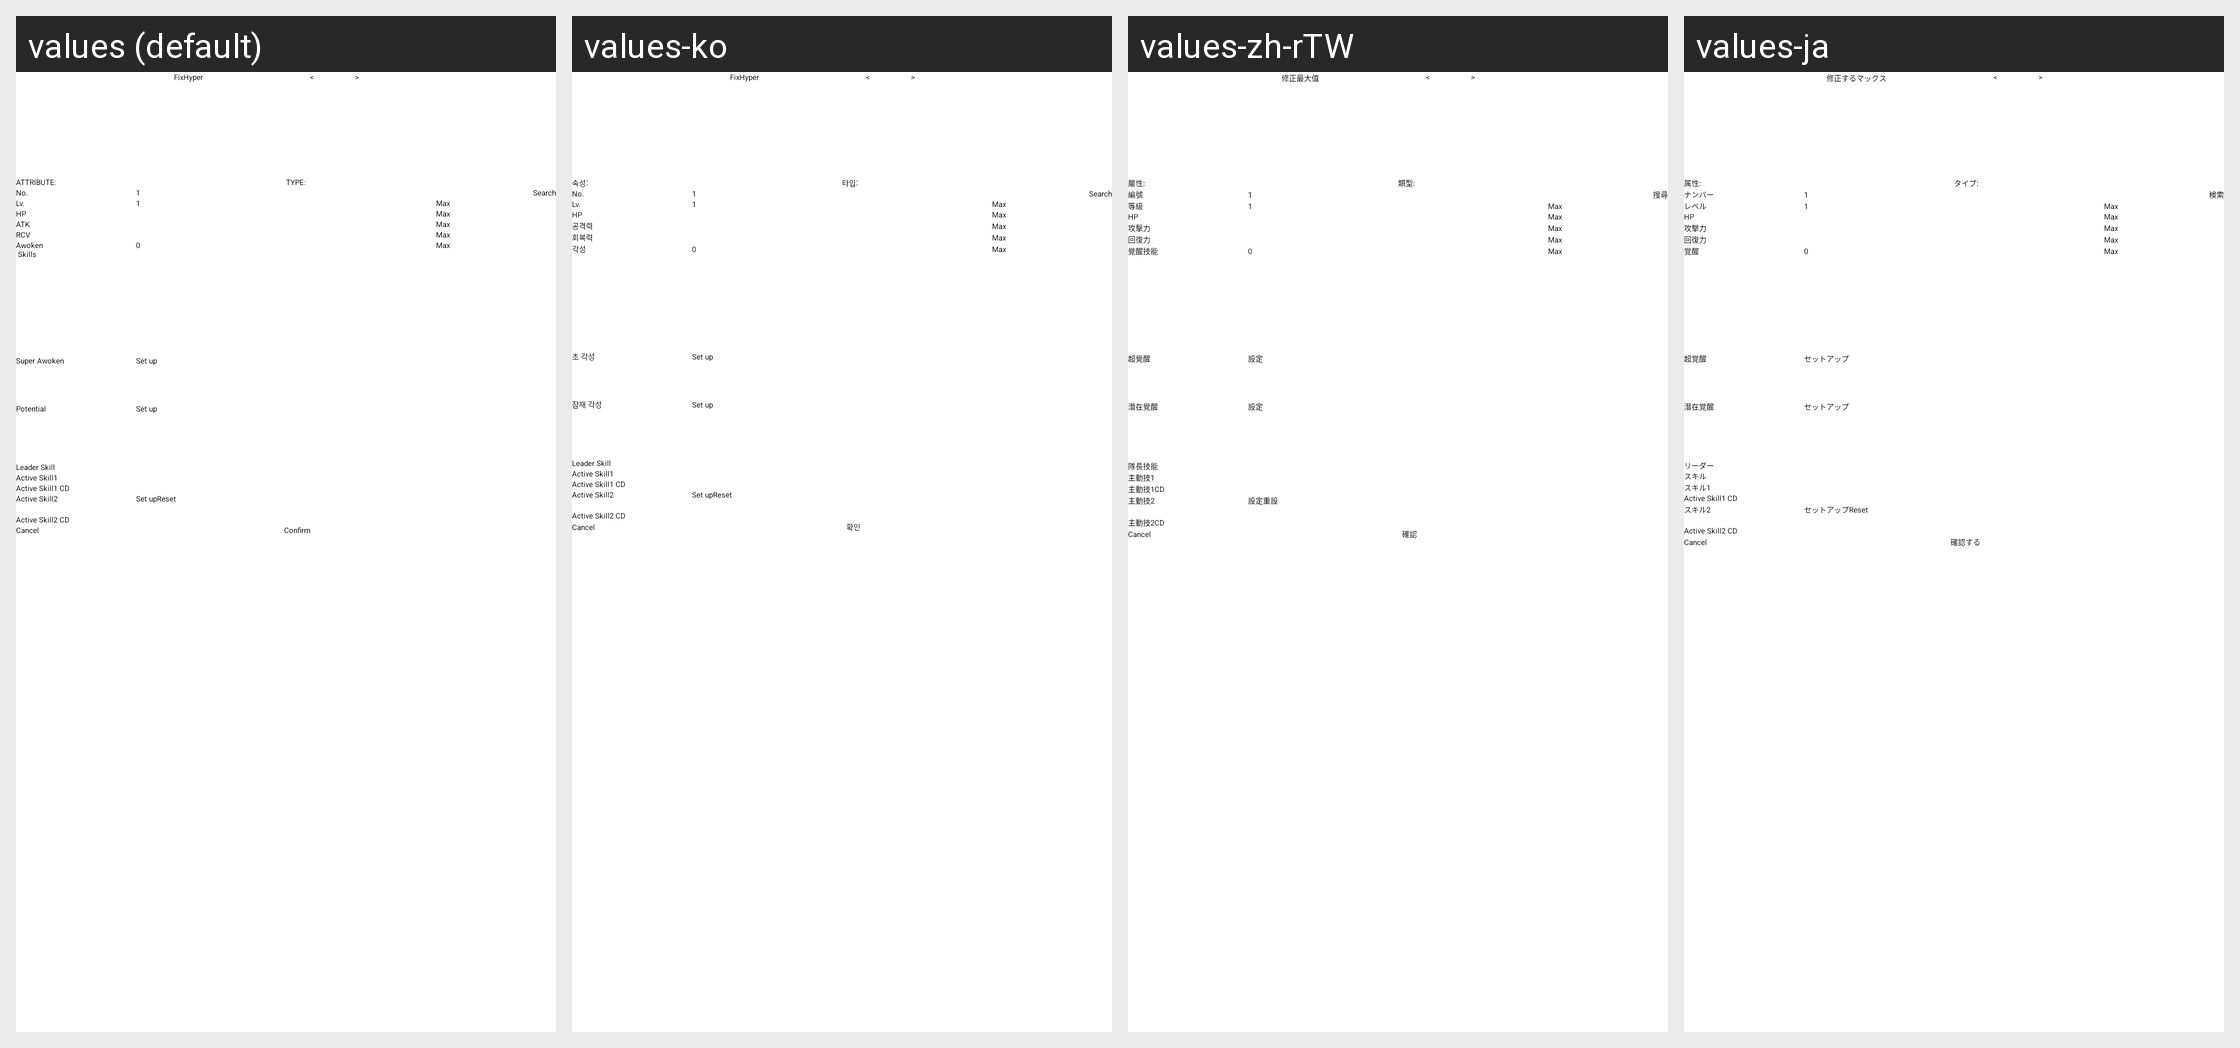

For this localized Android screen grid, give each drawn string resource with its value in every locale shown.
Android screen res/layout/monster_confirm.xml rendered under 4 locales, left to right: values (default), values-ko, values-zh-rTW, values-ja. Device: Nexus 5 (rendered at 1080×1920; each locale shown at half size, 540×960, under a caption strip naming it); theme AppTheme.
Other locales in the repository, not shown: values-zh-rCN, values-zh-rHK.
Strings drawn on this screen, with the default value and each locale's value (text and hints the layout hard-codes, and strings that could not be matched under every locale, appear in the picture but are not listed):

str_fix
  values: Fix
  values-ko: Fix
  values-zh-rTW: 修正
  values-ja: 修正する

str_hyper
  values: Hyper
  values-ko: Hyper
  values-zh-rTW: 最大值
  values-ja: マックス

str_attr
  values: ATTRIBUTE:
  values-ko: 속성:
  values-zh-rTW: 屬性:
  values-ja: 属性:

str_type
  values: TYPE:
  values-ko: 타입:
  values-zh-rTW: 類型:
  values-ja: タイプ:

str_no_
  values: No. 
  values-ko: No. 
  values-zh-rTW: 編號 
  values-ja: ナンバー 

str_search
  values: Search
  values-ko: Search
  values-zh-rTW: 搜尋
  values-ja: 検索

str_lv_
  values: Lv. 
  values-ko: Lv. 
  values-zh-rTW: 等級 
  values-ja: レベル 

str_max
  values: Max
  values-ko: Max
  values-zh-rTW: Max  [not translated; the default value is used]
  values-ja: Max  [not translated; the default value is used]

hp
  values: HP
  values-ko: HP
  values-zh-rTW: HP
  values-ja: HP

atk
  values: ATK
  values-ko: 공격력
  values-zh-rTW: 攻擊力
  values-ja: 攻擊力

rcv
  values: RCV
  values-ko: 회복력
  values-zh-rTW: 回復力
  values-ja: 回復力

awoken_skills
  values: Awoken
       Skills
  values-ko: 각성
  values-zh-rTW: 覺醒技能
  values-ja: 覚醒

super_awoken_skills
  values: Super Awoken
  values-ko: 초 각성
  values-zh-rTW: 超覺醒
  values-ja: 超覚醒

str_setup
  values: Set up
  values-ko: Set up
  values-zh-rTW: 設定
  values-ja: セットアップ

potential_awoken_skills
  values: Potential
  values-ko: 잠재 각성
  values-zh-rTW: 潛在覺醒
  values-ja: 潛在覚醒

str_leader_skill
  values: Leader Skill
  values-ko: Leader Skill
  values-zh-rTW: 隊長技能
  values-ja: リーダー
      スキル

str_active_skill
  values: Active Skill1
  values-ko: Active Skill1
  values-zh-rTW: 主動技1
  values-ja: スキル1

str_active_skill_cd
  values: Active Skill1 CD
  values-ko: Active Skill1 CD
  values-zh-rTW: 主動技1CD
  values-ja: Active Skill1 CD  [not translated; the default value is used]

str_active_skill2
  values: Active Skill2
  values-ko: Active Skill2
  values-zh-rTW: 主動技2
  values-ja: スキル2

str_reset
  values: Reset
  values-ko: Reset
  values-zh-rTW: 重設
  values-ja: Reset  [not translated; the default value is used]

str_active_skill2_cd
  values: Active Skill2 CD
  values-ko: Active Skill2 CD
  values-zh-rTW: 主動技2CD
  values-ja: Active Skill2 CD  [not translated; the default value is used]

confirm
  values: Confirm
  values-ko: 확인
  values-zh-rTW: 確認
  values-ja: 確認する
